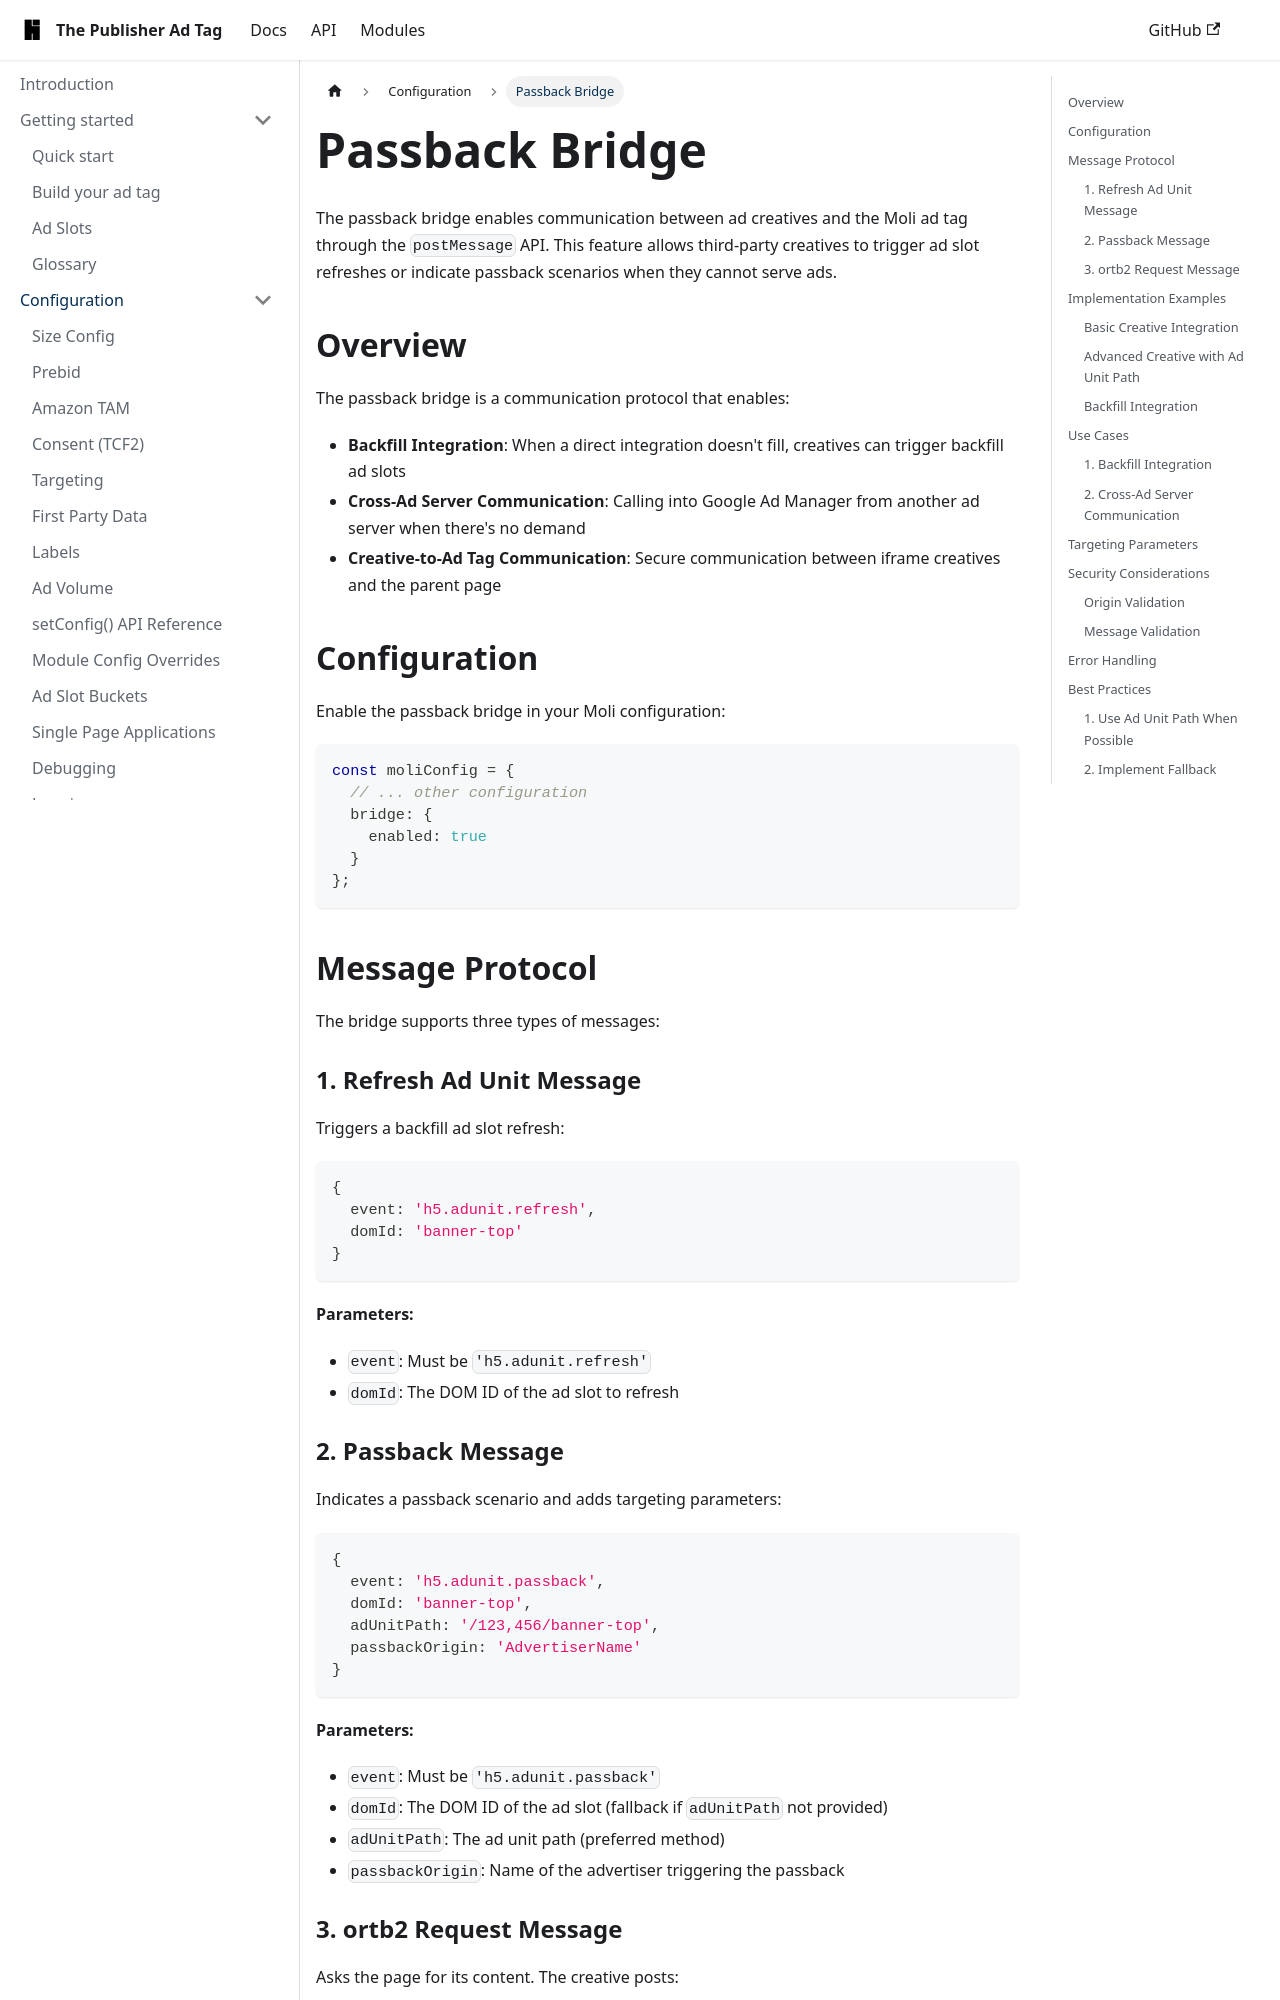

repository: highfivve/moli-ad-tag · page: docs/features/passback/index.html · generator: docusaurus

---
title: Passback Bridge
---

The passback bridge enables communication between ad creatives and the Moli ad tag through the `postMessage` API. This feature allows third-party creatives to trigger ad slot refreshes or indicate passback scenarios when they cannot serve ads.

## Overview

The passback bridge is a communication protocol that enables:

- **Backfill Integration**: When a direct integration doesn't fill, creatives can trigger backfill ad slots
- **Cross-Ad Server Communication**: Calling into Google Ad Manager from another ad server when there's no demand
- **Creative-to-Ad Tag Communication**: Secure communication between iframe creatives and the parent page

## Configuration

Enable the passback bridge in your Moli configuration:

```ts
const moliConfig = {
  // ... other configuration
  bridge: {
    enabled: true
  }
};
```

## Message Protocol

The bridge supports three types of messages:

### 1. Refresh Ad Unit Message

Triggers a backfill ad slot refresh:

```ts
{
  event: 'h5.adunit.refresh',
  domId: 'banner-top'
}
```

**Parameters:**

- `event`: Must be `'h5.adunit.refresh'`
- `domId`: The DOM ID of the ad slot to refresh

### 2. Passback Message

Indicates a passback scenario and adds targeting parameters:

```ts
{
  event: 'h5.adunit.passback',
  domId: 'banner-top',
  adUnitPath: '/123,456/banner-top',
  passbackOrigin: 'AdvertiserName'
}
```

**Parameters:**

- `event`: Must be `'h5.adunit.passback'`
- `domId`: The DOM ID of the ad slot (fallback if `adUnitPath` not provided)
- `adUnitPath`: The ad unit path (preferred method)
- `passbackOrigin`: Name of the advertiser triggering the passback
